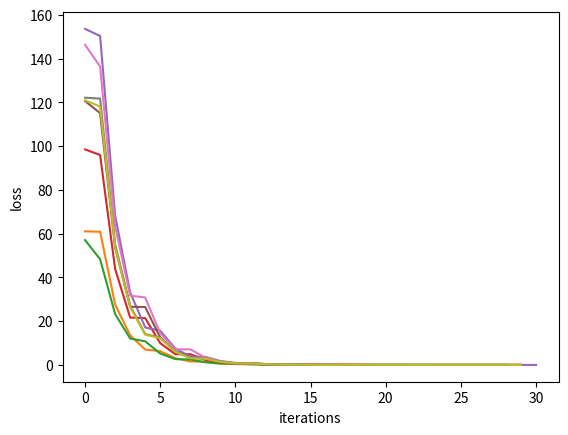

Recreate this plot in Python.
import numpy as np
import matplotlib.pyplot as plt
# loss function
def loss(A, b, X, delta):
    y = np.dot(A, X) + delta - b # 50*1
    return np.dot(y.T, y)

# GD algorithm
def GD(A, b, X0, delta):
    e = 1e-2
    a = 0.2
    beta=0.25
    k = 0
    X = X0
    g = 2*np.dot(A.T,np.dot(A,X) + delta - b)
    n = []
    m = []
    while np.linalg.norm(g)>e: # When the gradient is not small enough
        g=2*np.dot(A.T,np.dot(A,X) + delta - b) # Calculate the negative gradient 1000*1
        t=1   
        while 1: # Backtracking
            Xt = X-t*g # 1000*1
            if loss(A, b, Xt, delta) < loss(A, b, X, delta) + a*t*np.dot(g.T, (Xt - X)):
                break
            t *= beta
        X = Xt
        n.append(k)
        m.append(np.linalg.norm(np.dot(A,X) + delta - b))
        k += 1
    plt.plot(n, m)
    return [X,k]

# generate the dataset
delta = 1 * (3**2)*np.random.randn(50, 1)
X = np.random.randn(1000, 1)
A = np.random.randn(50, 1000)
b = np.dot(A, X) + delta

delta = 0 * (3**2)*np.random.randn(50, 1)
# find the optimal solution through pseudo inverse directly
xhat = np.linalg.inv(np.dot(A, A.T))
xhat = np.dot(A.T, xhat)
xhat = np.dot(xhat, b-delta)
# print the rank of A
print('The rank of A is', np.linalg.matrix_rank(A))
# find the solution through GD
Result = GD(A, b, xhat, delta)
print('error for x0=xhat is', np.linalg.norm(X-Result[0]), ' with ', Result[1], 'iterations')

# find the solution through GD
Result = GD(A, b, 0.5*xhat, delta)
print('error for x0=0.5xhat is', np.linalg.norm(X-Result[0]), ' with ', Result[1], 'iterations')

# find the solution through GD
Result = GD(A, b, 0.75*X, delta)
print('error for x0=0.75x is', np.linalg.norm(X-Result[0]), ' with ', Result[1], 'iterations')

# find the solution through GD
Result = GD(A, b, 0.25*X, delta)
print('error for x0=0.25x is', np.linalg.norm(X-Result[0]), ' with ', Result[1], 'iterations')

# find the solution through GD
X0 = np.random.randn(1000, 1)
Result = GD(A, b, X0, delta)
print('error for x0=random matrix is', np.linalg.norm(X-Result[0]), ' with ', Result[1], 'iterations')

# find the solution through GD
Result = GD(A, b, X+X0, delta)
print('error for x0=x+random matrix is', np.linalg.norm(X-Result[0]), ' with ', Result[1], 'iterations')

# find the solution through GD
X0 = np.ones((1000, 1))
Result = GD(A, b, X0, delta)
print('error for x0=1 is', np.linalg.norm(X-Result[0]), ' with ', Result[1], 'iterations')

# find the solution through GD
Result = GD(A, b, 0*X0, delta)
print('error for x0=0 is', np.linalg.norm(X-Result[0]), ' with ', Result[1], 'iterations')

# find the solution through GD
Result = GD(A, b, 0.5*X0, delta)
print('error for x0=0.5 is', np.linalg.norm(X-Result[0]), ' with ', Result[1], 'iterations')

plt.xlabel('iterations')
plt.ylabel('loss')
# plt.axis([0,10])
plt.show()